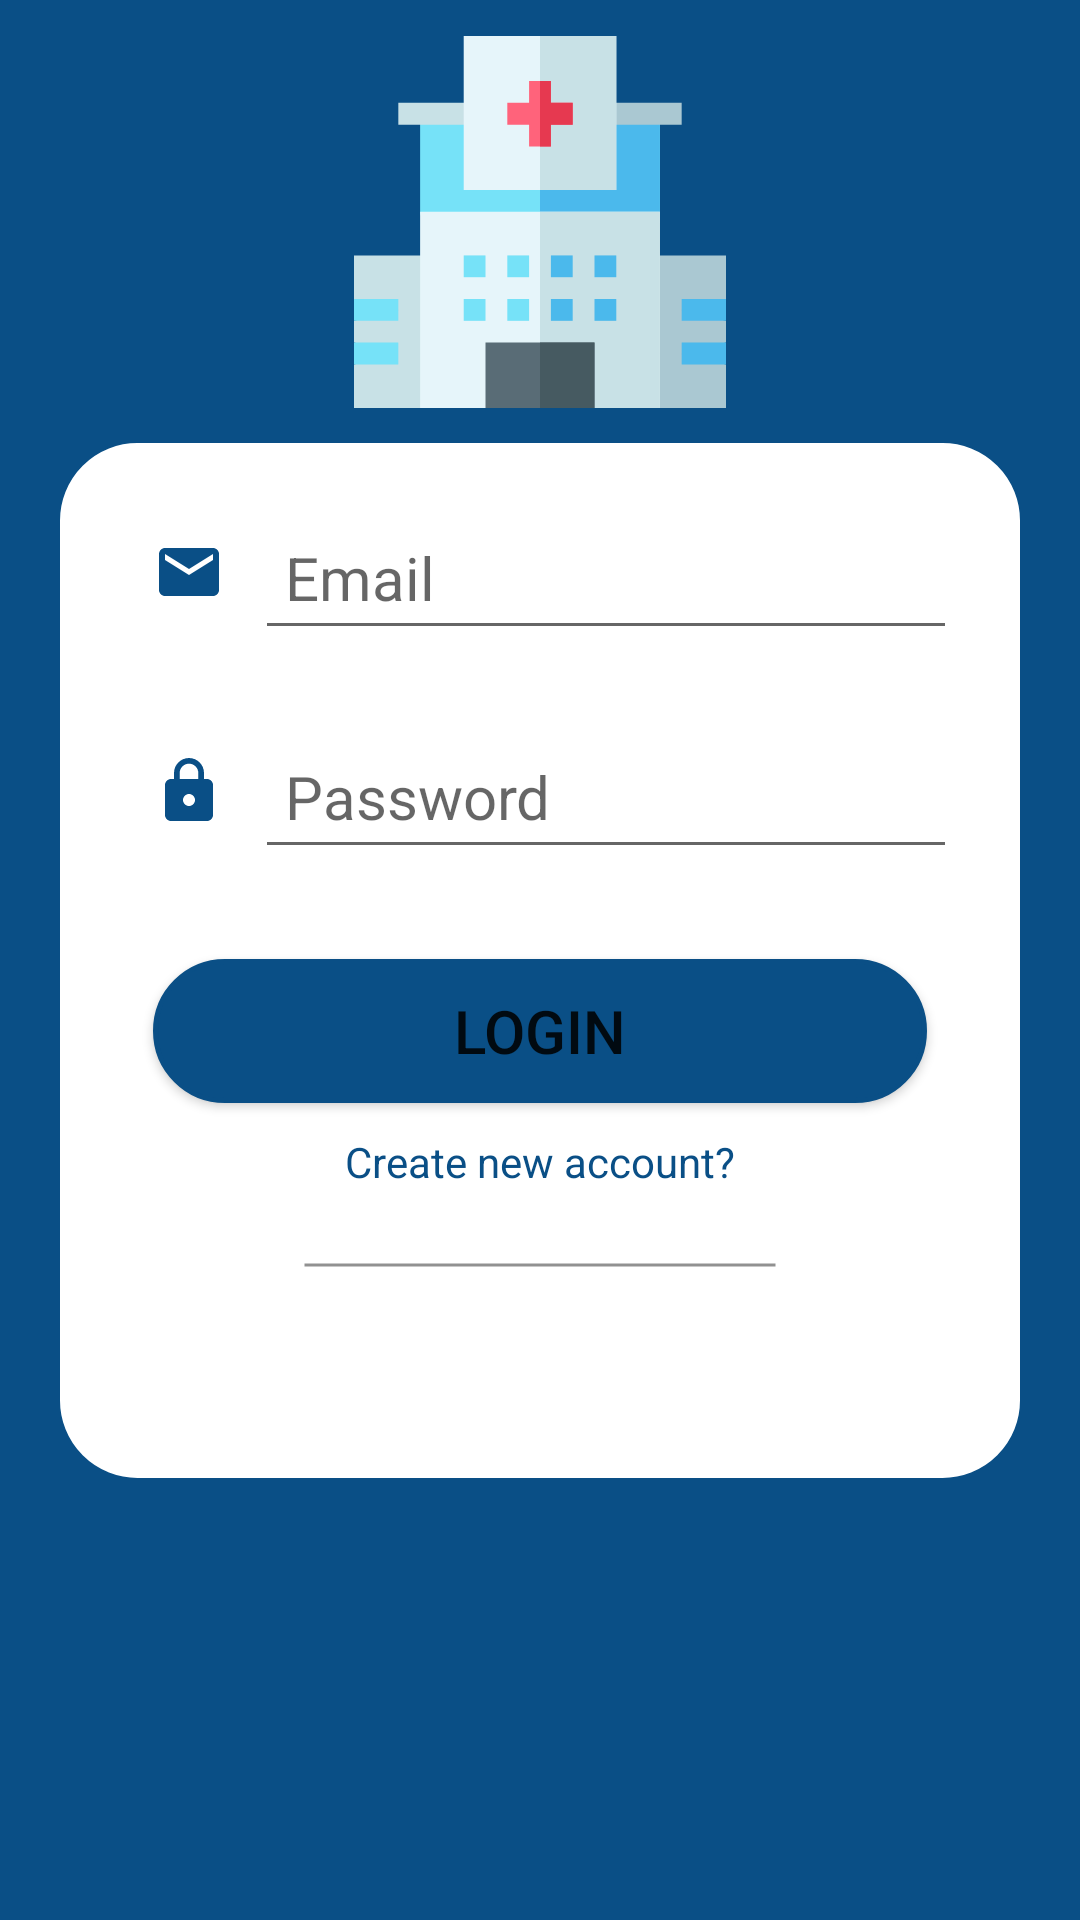

Layout XML and referenced resources for this Android screen:
<!-- AndroidManifest.xml: application theme Theme.Medicano -->
<!-- res/layout/fragment_login.xml -->
<?xml version="1.0" encoding="utf-8"?>
<androidx.constraintlayout.widget.ConstraintLayout xmlns:android="http://schemas.android.com/apk/res/android"
    xmlns:app="http://schemas.android.com/apk/res-auto"
    xmlns:tools="http://schemas.android.com/tools"
    android:layout_width="match_parent"
    android:layout_height="match_parent"
    tools:context=".loginscreen.view.FragmentLogin"
    android:background="@color/main_color_dark">

    <LinearLayout
        android:id="@+id/linearLayout2"
        android:layout_width="match_parent"
        android:layout_height="wrap_content"
        android:layout_margin="20dp"
        android:background="@drawable/rounded_corners"
        android:orientation="vertical"
        app:layout_constraintBottom_toBottomOf="parent"
        app:layout_constraintEnd_toEndOf="parent"
        app:layout_constraintStart_toStartOf="parent"
        app:layout_constraintTop_toTopOf="parent">


        <LinearLayout
            android:layout_width="match_parent"
            android:layout_height="wrap_content"
            android:layout_margin="15dp"
            android:background="@drawable/rounded_corners"
            android:orientation="horizontal"
            android:padding="5dp">

            <ImageView
                android:id="@+id/emailIcon"
                android:layout_width="wrap_content"
                android:layout_height="wrap_content"
                android:padding="10dp"
                android:src="@drawable/ic_email" />

            <com.google.android.material.textfield.TextInputEditText
                android:id="@+id/edtUserEmail"
                android:layout_width="match_parent"
                android:layout_height="wrap_content"
                android:layout_gravity="start"
                android:hint="Email"
                android:inputType="textEmailAddress"
                android:maxLines="1"
                android:minHeight="48dp"
                android:padding="10dp"
                android:textAlignment="textStart"
                android:textCursorDrawable="@color/main_color_dark"
                android:textSize="20dp" />

        </LinearLayout>

        <LinearLayout
            android:layout_width="match_parent"
            android:layout_height="wrap_content"
            android:layout_marginHorizontal="15dp"
            android:layout_marginBottom="15dp"
            android:background="@drawable/rounded_corners"
            android:orientation="horizontal"
            android:padding="5dp">

            <ImageView
                android:id="@+id/passIcon"
                android:layout_width="wrap_content"
                android:layout_height="wrap_content"
                android:padding="10dp"
                android:src="@drawable/ic_lock" />

            <com.google.android.material.textfield.TextInputEditText
                android:id="@+id/edtUserPassword"
                android:layout_width="match_parent"
                android:layout_height="wrap_content"
                android:layout_gravity="start"
                android:hint="Password"
                android:inputType="textPassword"
                android:maxLines="1"
                android:minHeight="48dp"
                android:padding="10dp"
                android:textAlignment="textStart"
                android:textCursorDrawable="@color/main_color_dark"
                android:textSize="20dp" />

        </LinearLayout>

        <Button
            android:id="@+id/btnLogin"
            android:layout_width="match_parent"
            android:layout_height="wrap_content"
            android:layout_marginHorizontal="30dp"
            android:layout_marginVertical="10dp"
            android:background="@drawable/rounded_corners"
            android:text="Login"
            android:textSize="20dp"
            app:backgroundTint="@color/main_color_dark" />

        <TextView
            android:id="@+id/goToRegister"
            android:layout_width="wrap_content"
            android:layout_height="wrap_content"
            android:layout_gravity="center"
            android:layout_marginBottom="15dp"
            android:clickable="true"
            android:text="Create new account?"
            android:textColor="@color/main_color_dark"
            android:textSize="14dp" />

        <FrameLayout
            android:layout_width="match_parent"
            android:layout_height="wrap_content"
            android:layout_marginHorizontal="80dp"
            android:background="@drawable/vertical_line"
            android:padding="10dp" />

        <LinearLayout
            android:layout_width="match_parent"
            android:layout_height="wrap_content"
            android:layout_margin="10dp"
            android:gravity="center"
            android:orientation="horizontal">

            <ImageView
                android:id="@+id/googleLogin"
                android:layout_width="40dp"
                android:layout_height="40dp"
                android:layout_marginHorizontal="10dp"
                android:src="@drawable/google" />

            <ImageView
                android:id="@+id/fbLogin"
                android:layout_width="40dp"
                android:layout_height="40dp"
                android:layout_marginHorizontal="10dp"
                android:src="@drawable/fb" />

        </LinearLayout>


    </LinearLayout>

    <ImageView
        android:id="@+id/imageView4"
        android:layout_width="wrap_content"
        android:layout_height="wrap_content"
        app:layout_constraintBottom_toTopOf="@+id/linearLayout2"
        app:layout_constraintEnd_toEndOf="parent"
        app:layout_constraintStart_toStartOf="parent"
        app:layout_constraintTop_toTopOf="parent"
        android:src="@drawable/ic__31_hospital"/>
</androidx.constraintlayout.widget.ConstraintLayout>
<!-- resources referenced by this layout -->
<resources>
  <color name="main_color_dark">#0a4f86</color>
  <!-- drawable ic__31_hospital: vector/xml drawable (drawable, 2577 chars, omitted) -->
  <!-- drawable ic_email (drawable) -->
  <vector android:height="24dp" android:tint="#0A4F86"
      android:viewportHeight="24" android:viewportWidth="24"
      android:width="24dp" xmlns:android="http://schemas.android.com/apk/res/android">
      <path android:fillColor="@android:color/white" android:pathData="M20,4L4,4c-1.1,0 -1.99,0.9 -1.99,2L2,18c0,1.1 0.9,2 2,2h16c1.1,0 2,-0.9 2,-2L22,6c0,-1.1 -0.9,-2 -2,-2zM20,8l-8,5 -8,-5L4,6l8,5 8,-5v2z"/>
  </vector>
  <!-- drawable ic_lock (drawable) -->
  <vector android:height="24dp" android:tint="#0A4F86"
      android:viewportHeight="24" android:viewportWidth="24"
      android:width="24dp" xmlns:android="http://schemas.android.com/apk/res/android">
      <path android:fillColor="@android:color/white" android:pathData="M18,8h-1L17,6c0,-2.76 -2.24,-5 -5,-5S7,3.24 7,6v2L6,8c-1.1,0 -2,0.9 -2,2v10c0,1.1 0.9,2 2,2h12c1.1,0 2,-0.9 2,-2L20,10c0,-1.1 -0.9,-2 -2,-2zM12,17c-1.1,0 -2,-0.9 -2,-2s0.9,-2 2,-2 2,0.9 2,2 -0.9,2 -2,2zM15.1,8L8.9,8L8.9,6c0,-1.71 1.39,-3.1 3.1,-3.1 1.71,0 3.1,1.39 3.1,3.1v2z"/>
  </vector>
  <!-- drawable rounded_corners (drawable) -->
  <?xml version="1.0" encoding="utf-8"?>
  <shape xmlns:android="http://schemas.android.com/apk/res/android">
      <solid android:color="@color/white"/>
  
      <stroke android:width="1.5dp"
          android:color="@color/white" />
  
      <padding android:left="1dp"
          android:top="1dp"
          android:right="1dp"
          android:bottom="1dp" />
  
      <corners android:radius="25dp" />
  </shape>
  <!-- drawable vertical_line (drawable) -->
  <?xml version="1.0" encoding="utf-8"?>
  <shape xmlns:android="http://schemas.android.com/apk/res/android" android:shape="line">
          <stroke
              android:width="1dp"
              android:color="@color/gray_1" />
  </shape>
  <style name="Theme.Medicano" parent="Theme.MaterialComponents.DayNight.NoActionBar">
          
          <item name="colorPrimary">@color/main_color</item>
          <item name="colorPrimaryVariant">@color/main_color_dark</item>
          <item name="colorOnPrimary">@color/white</item>
          
          <item name="colorSecondary">@color/main_color_dark</item>
          <item name="colorSecondaryVariant">@color/teal_700</item>
          <item name="colorOnSecondary">@color/black</item>
          
          <item name="android:statusBarColor" tools:targetApi="l">?attr/colorPrimaryVariant</item>
          
  
      </style>
  <color name="white">#FFFFFFFF</color>
  <color name="gray_1">#919191</color>
  <color name="main_color">#1686c5</color>
  <color name="teal_700">#FF018786</color>
  <color name="black">#FF000000</color>
</resources>
